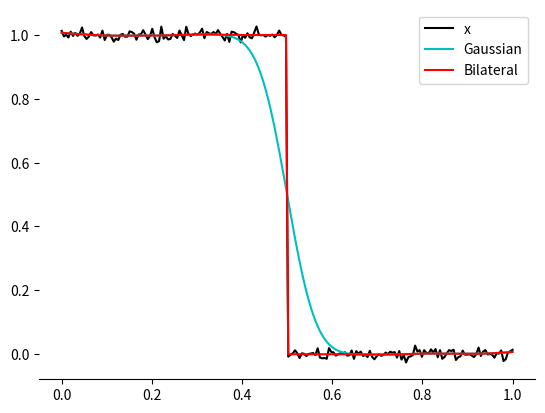
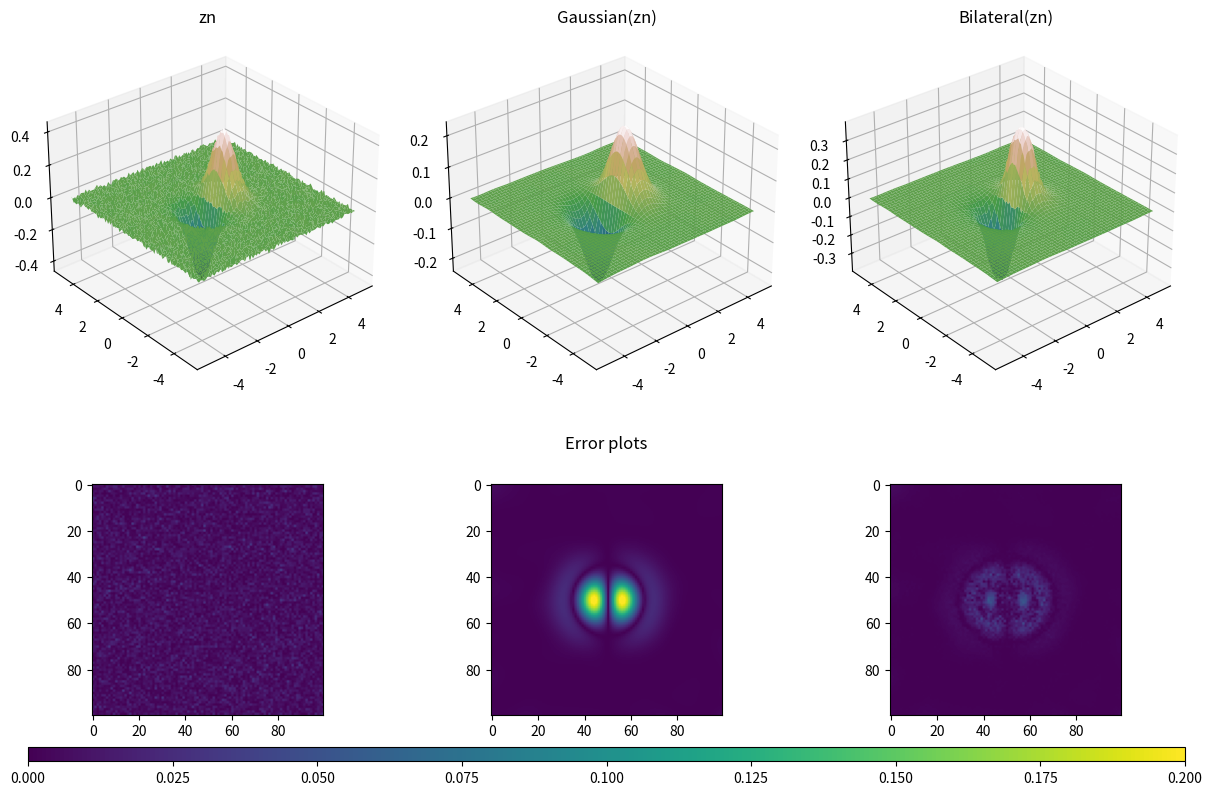

Here is the Python script that generated these plots, in order:
from itertools import product

import numpy as np
from numpy.lib.stride_tricks import sliding_window_view


def gaussian(x_squared, sigma):
    """Evaluate the unnormalized Gaussian"""
    return np.exp(-0.5 * x_squared / sigma**2)


def bilateral_filter(x, sigma_space, sigma_channel, k=None):
    """Apply bilateral filtering to a signal.

    Here we consider a signal $x$ having domain S in N-dimensional
    space and range R in C-dimensional space. The bilateral filtered
    signal $y$ at pixel location $p$ is given by

        y(p) = 1/w(p) \\sum_{q \\in S}w(q,p)I_q
        w(q,p) = G_s(|q-p|)G_c(|x_q-x_p|)
        w(p) = \\sum_{q \\in S}w(q,p)

    here $G_s$ and $G_c$ are unnormalized Gaussians with user defined
    variances.

    For the vectorized version we consider each contributing n-d shift $o$
    and compute

        y(p) = 1/w(p) \\sum_{o} w(p-o,p)I_{p-o}
        w(p-o,p) = G_s(|o|)G_c(|x_{p-o}-x_p|)
        w(p) = \\sum_{o} w(p-o,p)

    The contributing shifts are computed from the cut-off kernel size
    $k=2*ceil(3*sigma_space)+1$.

    This method is vectorized, but still slow for large sigma values,
    because it requires O(|S|*|k|^2) evaluations.

    While Gaussian filtering can be represented as a linear convolution
    with a fixed kernel, Bilateral filtern cannot as it a) requires
    a non-linear normalization factor and the range kernel depends
    on the actual signal values. See [1] for a linear formulation
    in a homogeneous space of higher dims.

    Params:
        x: (*,C) n-dimensional signal having C channels.
        sigma_space: standard deviation of Gaussian applied in
            space/domain dimensions
        sigma_channel: standard deviation of Gaussian applied in
            range dimension.
        k: optional kernel size. If not provided computed as
            2*ceil(3*sigma_space) + 1

    Returns:
        y: (*,C) filtered signal

    References:
[redacted]
        "A fast approximation of the bilateral filter using a signal processing approach.
    """

    # https://browncsci1290.github.io/webpage/labs/bilateral/

    if k is None:
        # odd kernel size with at least 3 sigma on each side.
        k = 2 * int(np.ceil(3 * sigma_space)) + 1
    half_k = int(k / 2)

    # Pad space dimensions
    space_dims = x.ndim - 1
    pad_widths = tuple([(half_k, half_k)] * space_dims) + ((0, 0),)
    xp = np.pad(x, pad_widths, "edge")

    # View strided i.e image rolled for various positions of the kernel.
    xv = sliding_window_view(xp, x.shape).squeeze(space_dims)

    # Then, for each possible offset
    summed = 0
    weights = 0
    for idx in product(*[range(k)] * space_dims):
        # idx is an n-dimensional integer giving us the current kernel
        # position with (0,...,0) being (-halfk,...,-halfk)
        off = np.array(idx).astype(float) - half_k
        # Slice the shifted image from the strided view
        shifted = xv[*idx]

        g_space = gaussian((off**2).sum(), sigma_space)
        g_channel = gaussian(((x - shifted) ** 2).sum(-1, keepdims=True), sigma_channel)

        w = g_space * g_channel
        summed += shifted * w
        weights += w

    return summed / weights


if __name__ == "__main__":

    import matplotlib.pyplot as plt
    import matplotlib as mpl

    def example1d():

        # 1-d
        n = 200
        s = np.concatenate((np.ones(n // 2), np.zeros(n // 2)))
        s += np.random.randn(n) * 1e-2

        bf = bilateral_filter(s[:, None], 10, 0.1).squeeze()
        gf = bilateral_filter(s[:, None], 10, 100).squeeze()
        t = np.linspace(0, 1, n)

        fig, ax = plt.subplots()
        ax.set_prop_cycle(mpl.cycler(color=["k", "c", "r"]))
        ax.spines["right"].set_visible(False)
        ax.spines["left"].set_visible(False)
        ax.spines["top"].set_visible(False)

        ax.plot(t, s, label="x")
        ax.plot(t, gf, label="Gaussian")
        ax.plot(t, bf, label="Bilateral")
        ax.legend()
        fig.savefig("1d.svg", dpi=300)

    def example2d():
        # 2-d

        h = 0.1  # sampling distance
        x, y = np.meshgrid(np.arange(-5, 5, h), np.arange(-5, 5, h))
        z = x * np.exp(-(x**2) - y**2)
        zn = z + np.random.randn(*z.shape) * 1e-2

        space_sigma = int(0.5 / h)  # number of samples
        range_sigma = 0.07

        bf = bilateral_filter(zn[..., None], space_sigma, range_sigma).squeeze()
        gf = bilateral_filter(zn[..., None], space_sigma, 100).squeeze()

        fig = plt.figure(figsize=(12, 8), layout="constrained")
        gs = fig.add_gridspec(
            4, 3, height_ratios=[1.5, 0.05, 0.8, 0.05], wspace=0.01, hspace=0.01
        )

        ax = fig.add_subplot(gs[0, 0], projection="3d")
        s1 = ax.plot_surface(x, y, zn, cmap="gist_earth", label="x")
        ax.set_title("zn")
        ax.view_init(elev=30, azim=-130, roll=0)

        ax = fig.add_subplot(gs[0, 1], projection="3d")
        s2 = ax.plot_surface(x, y, gf, cmap="gist_earth", label="Gaussian")
        ax.set_title("Gaussian(zn)")
        ax.view_init(elev=30, azim=-130, roll=0)

        ax = fig.add_subplot(gs[0, 2], projection="3d")
        s3 = ax.plot_surface(x, y, bf, cmap="gist_earth", label="Bilateral")
        ax.view_init(elev=30, azim=-130, roll=0)
        ax.set_title("Bilateral(zn)")
        fig.savefig("2d.svg", dpi=300)

        ax = fig.add_subplot(gs[1, :])
        ax.set_title("Error plots")
        ax.axis("off")

        ax = fig.add_subplot(gs[2, 0])
        ax.imshow(abs(z - zn), vmin=0, vmax=0.2)

        ax = fig.add_subplot(gs[2, 1])
        img = ax.imshow(abs(z - gf), vmin=0, vmax=0.2)

        ax = fig.add_subplot(gs[2, 2])
        ax.imshow(abs(z - bf), vmin=0, vmax=0.2)

        ax = fig.add_subplot(gs[3, :])
        fig.colorbar(img, cax=ax, orientation="horizontal")

    example1d()
    example2d()
    plt.show()


# img = plt.imread("lena.png", format="L")[..., :1] / 255.0
# gf = bilateral_filter(img[None], 4, 20).squeeze(0)
# bf = bilateral_filter(img[None], 4, 0.001).squeeze(0)


# fig, axs = plt.subplots(1, 3, sharex=True, sharey=True)
# axs[0].imshow(img * 255)
# axs[1].imshow(bf * 255)
# axs[2].imshow(gf * 255)
# plt.show()
